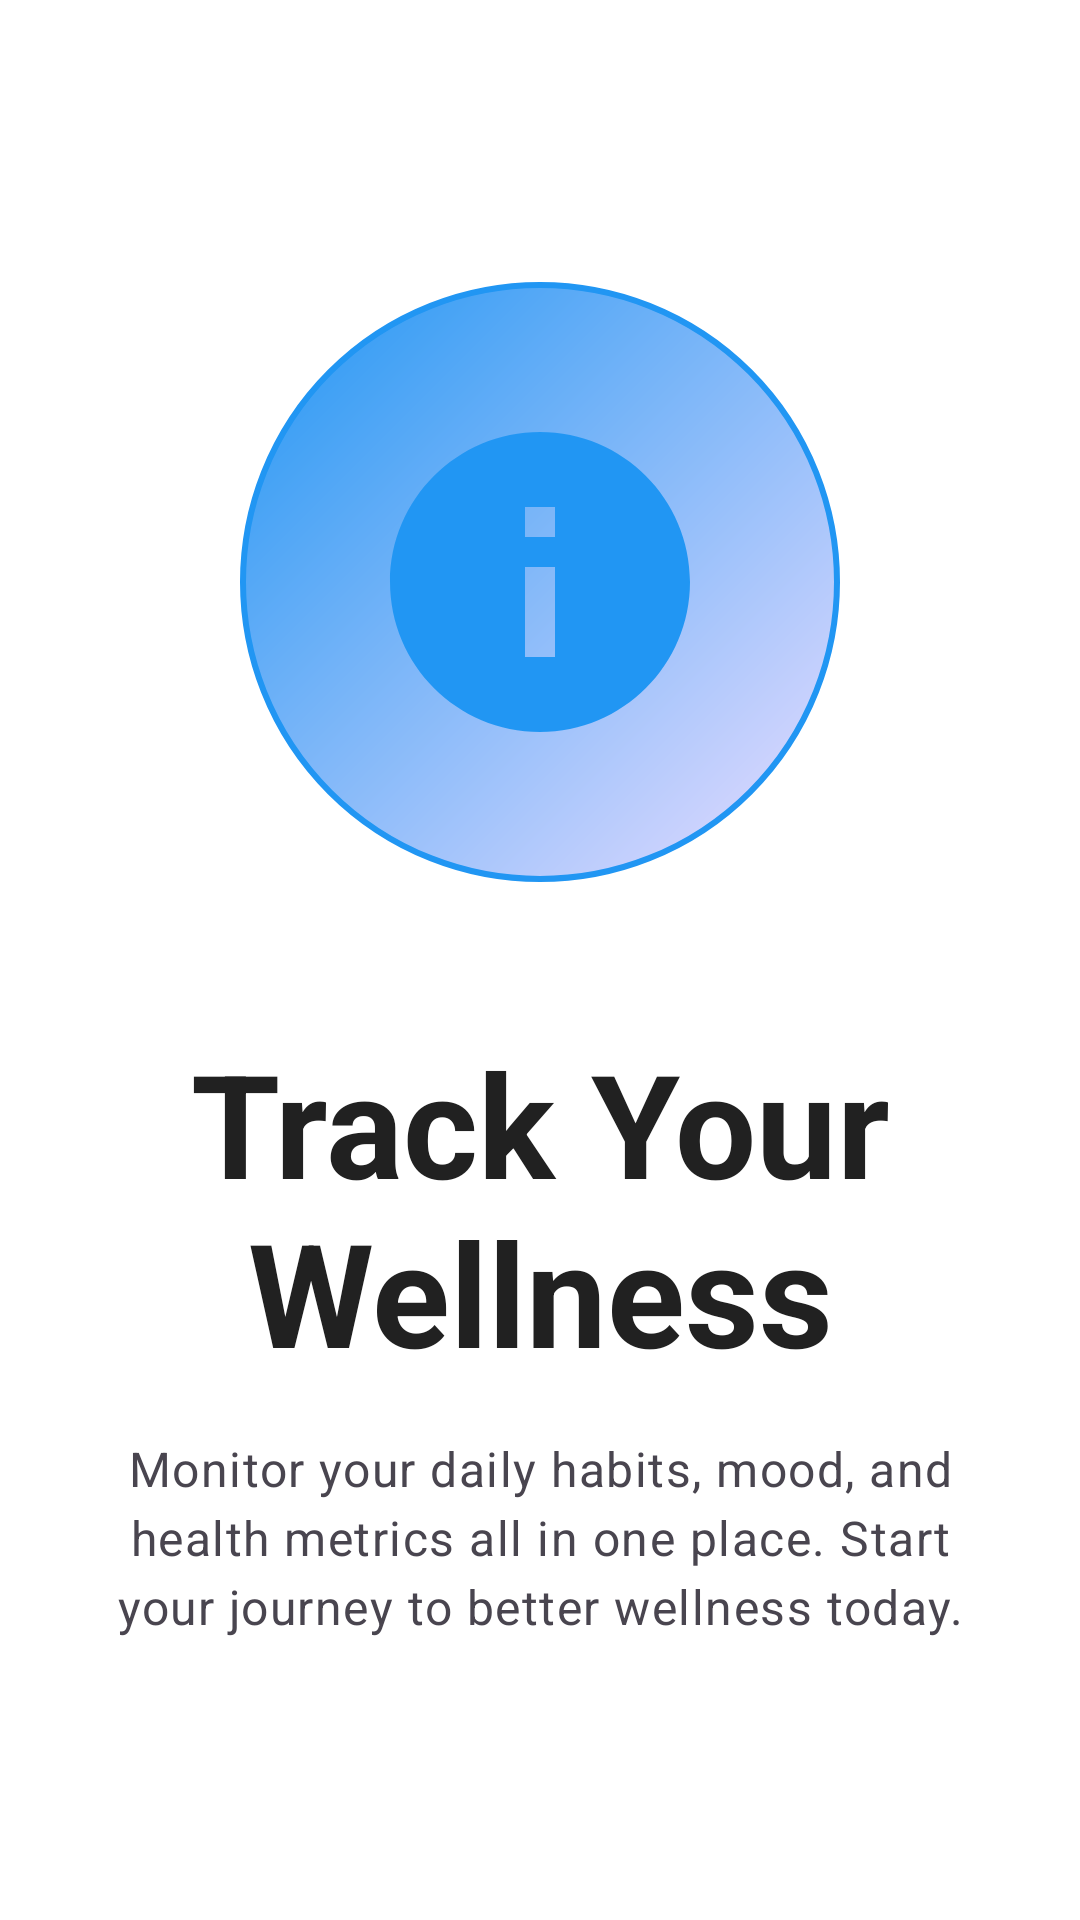

Layout XML and referenced resources for this Android screen:
<!-- AndroidManifest.xml: activity theme Theme.WellnessApp -->
<!-- res/layout/fragment_onboarding.xml -->
<?xml version="1.0" encoding="utf-8"?>
<androidx.constraintlayout.widget.ConstraintLayout
    xmlns:android="http://schemas.android.com/apk/res/android"
    xmlns:app="http://schemas.android.com/apk/res-auto"
    android:layout_width="match_parent"
    android:layout_height="match_parent"
    android:background="?attr/colorSurface">

    
    <LinearLayout
        android:layout_width="match_parent"
        android:layout_height="wrap_content"
        android:orientation="vertical"
        android:gravity="center"
        android:padding="32dp"
        app:layout_constraintTop_toTopOf="parent"
        app:layout_constraintBottom_toBottomOf="parent"
        app:layout_constraintStart_toStartOf="parent"
        app:layout_constraintEnd_toEndOf="parent">

        
        <FrameLayout
            android:layout_width="200dp"
            android:layout_height="200dp"
            android:layout_marginBottom="48dp"
            android:background="@drawable/onboarding_image_background">

            <ImageView
                android:id="@+id/ivOnboardingImage"
                android:layout_width="120dp"
                android:layout_height="120dp"
                android:layout_gravity="center"
                android:src="@drawable/ic_track_wellness"
                app:tint="?attr/colorPrimary" />

        </FrameLayout>

        
        <TextView
            android:id="@+id/tvOnboardingTitle"
            android:layout_width="match_parent"
            android:layout_height="wrap_content"
            android:layout_marginBottom="16dp"
            android:text="@string/onboarding_track_title"
            android:textAlignment="center"
            android:textAppearance="?attr/textAppearanceHeadline3"
            android:textColor="?attr/colorOnSurface"
            android:textStyle="bold" />

        
        <TextView
            android:id="@+id/tvOnboardingDescription"
            android:layout_width="match_parent"
            android:layout_height="wrap_content"
            android:text="@string/onboarding_track_description"
            android:textAlignment="center"
            android:textAppearance="?attr/textAppearanceBody1"
            android:textColor="?attr/colorOnSurfaceVariant"
            android:lineSpacingExtra="4dp" />

    </LinearLayout>

</androidx.constraintlayout.widget.ConstraintLayout>
<!-- resources referenced by this layout -->
<resources>
  <!-- drawable ic_track_wellness (drawable) -->
  <vector xmlns:android="http://schemas.android.com/apk/res/android"
      android:width="120dp"
      android:height="120dp"
      android:viewportWidth="24"
      android:viewportHeight="24"
      android:tint="?attr/colorPrimary">
      <path
          android:fillColor="@android:color/white"
          android:pathData="M12,2C6.48,2 2,6.48 2,12s4.48,10 10,10s10,-4.48 10,-10S17.52,2 12,2zM13,17h-2v-6h2v6zM13,9h-2L11,7h2v2z" />
  </vector>
  <string name="onboarding_track_description">Monitor your daily habits, mood, and health metrics all in one place. Start your journey to better wellness today.</string>
  <string name="onboarding_track_title">Track Your Wellness</string>
  <color name="primary">#2196F3</color>
  <color name="primary_dark">#1976D2</color>
  <color name="text_on_primary">#FFFFFF</color>
  <color name="secondary">#4CAF50</color>
  <color name="secondary_dark">#087F23</color>
  <color name="text_on_secondary">#FFFFFF</color>
  <color name="background">#FAFAFA</color>
  <color name="surface">#FFFFFF</color>
  <color name="text_on_background">#212121</color>
  <color name="text_on_surface">#212121</color>
  <style name="Widget.WellnessApp.Button" parent="Widget.MaterialComponents.Button">
          <item name="android:textColor">@color/button_text_primary</item>
          <item name="android:padding">12dp</item>
          <item name="android:minHeight">48dp</item>
          <item name="cornerRadius">24dp</item>
          <item name="backgroundTint">@color/button_primary</item>
      </style>
  <style name="Widget.WellnessApp.CardView" parent="Widget.MaterialComponents.CardView">
          <item name="cardElevation">4dp</item>
          <item name="cardCornerRadius">12dp</item>
          <item name="contentPadding">16dp</item>
          <item name="cardBackgroundColor">@color/card_background</item>
      </style>
  <style name="Widget.WellnessApp.FloatingActionButton" parent="Widget.MaterialComponents.FloatingActionButton">
          <item name="tint">@color/text_on_secondary</item>
          <item name="backgroundTint">@color/primary</item>
      </style>
  <style name="Widget.WellnessApp.TextInputLayout" parent="Widget.MaterialComponents.TextInputLayout.OutlinedBox">
          <item name="boxStrokeColor">@color/outline</item>
          <item name="hintTextColor">@color/text_hint</item>
          <item name="android:textColorHint">@color/text_hint</item>
          <item name="android:textColor">@color/text_primary</item>
      </style>
  <style name="Widget.WellnessApp.BottomNavigationView" parent="Widget.MaterialComponents.BottomNavigationView">
          <item name="itemIconTint">@drawable/bottom_nav_selector</item>
          <item name="itemTextColor">@drawable/bottom_nav_selector</item>
          <item name="android:background">@color/nav_background</item>
      </style>
  <color name="button_text_primary">#FFFFFF</color>
  <color name="button_primary">#2196F3</color>
  <color name="card_background">#FFFFFF</color>
  <color name="outline">#E0E0E0</color>
  <color name="text_hint">#BDBDBD</color>
  <color name="text_primary">#212121</color>
  <!-- drawable bottom_nav_selector (drawable) -->
  <?xml version="1.0" encoding="utf-8"?>
  <selector xmlns:android="http://schemas.android.com/apk/res/android">
      <item 
          android:state_checked="true" 
          android:color="@color/nav_selected" />
      <item 
          android:state_checked="false" 
          android:color="@color/nav_unselected" />
  </selector>
  <color name="nav_background">#FFFFFF</color>
  <color name="nav_selected">#2196F3</color>
  <color name="nav_unselected">#9E9E9E</color>
</resources>
